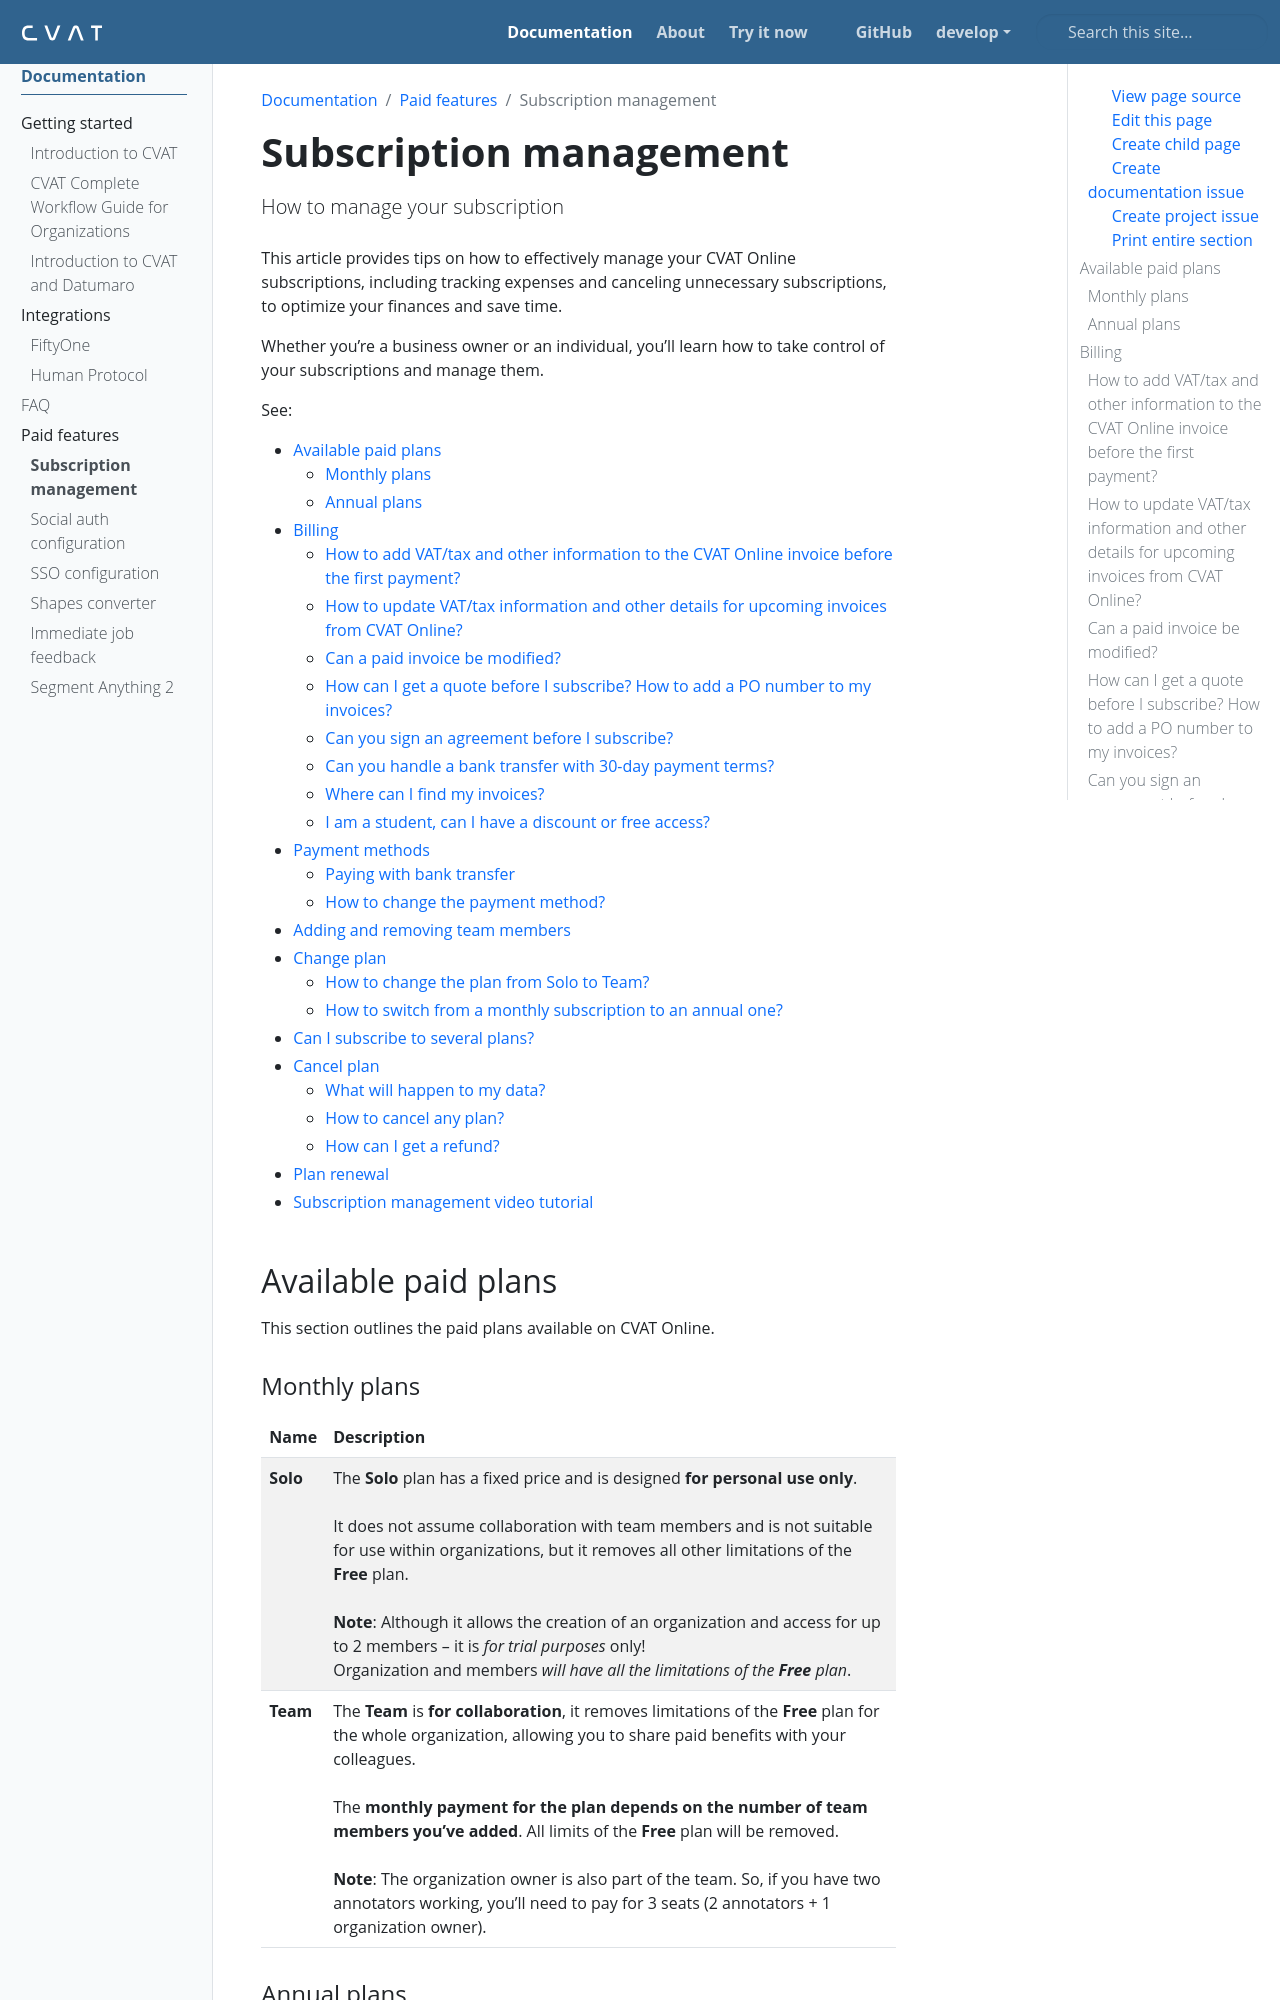

repository: wanlanli/cvat · page: docs/enterprise/subscription-management/index.html · generator: sphinx

---
title: 'Subscription management'
linkTitle: 'Subscription management'
weight: 2
description: 'How to manage your subscription'
---

This article provides tips on how to effectively manage your
CVAT Online subscriptions, including tracking expenses and canceling
unnecessary subscriptions, to optimize your finances and save time.

Whether you're a business owner or an individual,
you'll learn how to take control of your subscriptions and manage them.

See:

- [Available paid plans](#available-paid-plans)
  - [Monthly plans](#monthly-plans)
  - [Annual plans](#annual-plans)
- [Billing](#billing)
  - [How to add VAT/tax and other information to the CVAT Online invoice before the first payment?](#how-to-add-vattax-and-other-information-to-the-cvat-online-invoice-before-the-first-payment)
  - [How to update VAT/tax information and other details for upcoming invoices from CVAT Online?](#how-to-update-vattax-information-and-other-details-for-upcoming-invoices-from-cvat-online)
  - [Can a paid invoice be modified?](#can-a-paid-invoice-be-modified)
  - [How can I get a quote before I subscribe? How to add a PO number to my invoices?](#how-can-i-get-a-quote-before-i-subscribe-how-to-add-a-po-number-to-my-invoices)
  - [Can you sign an agreement before I subscribe?](#can-you-sign-an-agreement-before-i-subscribe)
  - [Can you handle a bank transfer with 30-day payment terms?](#can-you-handle-a-bank-transfer-with-30-day-payment-terms)
  - [Where can I find my invoices?](#where-can-i-find-my-invoices)
  - [I am a student, can I have a discount or free access?](#i-am-a-student-can-i-have-a-discount-or-free-access)
- [Payment methods](#payment-methods)
  - [Paying with bank transfer](#paying-with-bank-transfer)
  - [How to change the payment method?](#how-to-change-the-payment-method)
- [Adding and removing team members](#adding-and-removing-team-members)
- [Change plan](#change-plan)
  - [How to change the plan from Solo to Team?](#how-to-change-the-plan-from-solo-to-team)
  - [How to switch from a monthly subscription to an annual one?](#how-to-switch-from-a-monthly-subscription-to-an-annual-one)
- [Can I subscribe to several plans?](#can-i-subscribe-to-several-plans)
- [Cancel plan](#cancel-plan)
  - [What will happen to my data?](#what-will-happen-to-my-data)
  - [How to cancel any plan?](#how-to-cancel-any-plan)
  - [How can I get a refund?](#how-can-i-get-a-refund)
- [Plan renewal](#plan-renewal)
- [Subscription management video tutorial](#subscription-management-video-tutorial)

## Available paid plans

This section outlines the paid plans available on CVAT Online.
